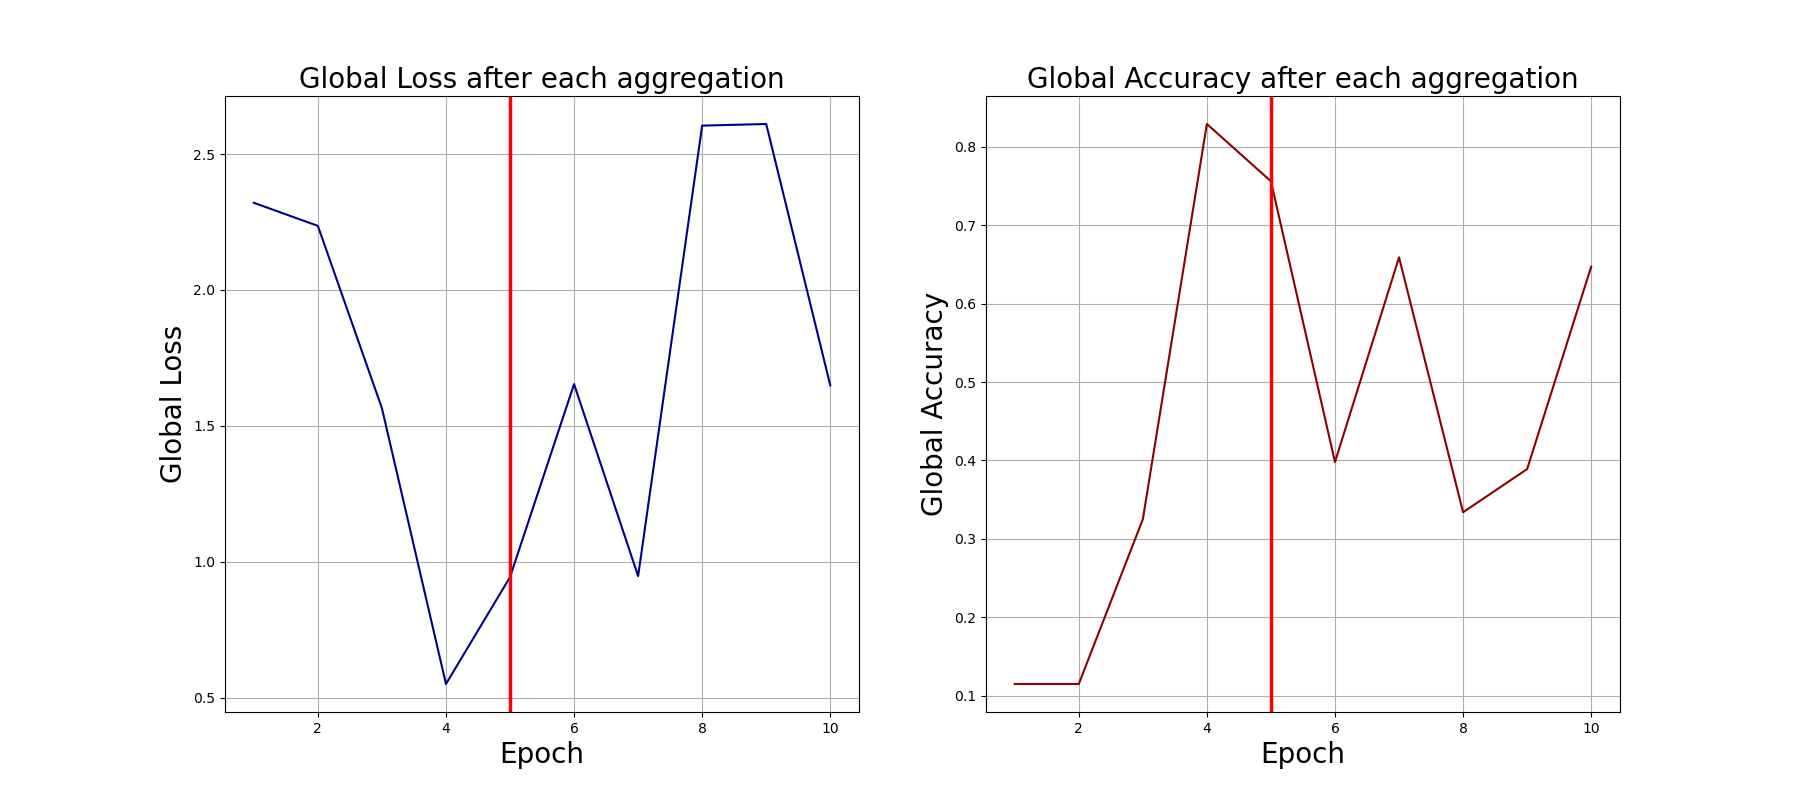

Data behind this chart, as committed beside it:
0, 2.3206920623779297, 0.115
1, 2.236, 0.115
2, 1.565, 0.325
3, 0.5506, 0.829
4, 0.9438, 0.756
5, 1.654, 0.398
6, 0.9475, 0.659
7, 2.605, 0.334
8, 2.611, 0.389
9, 1.649, 0.647
